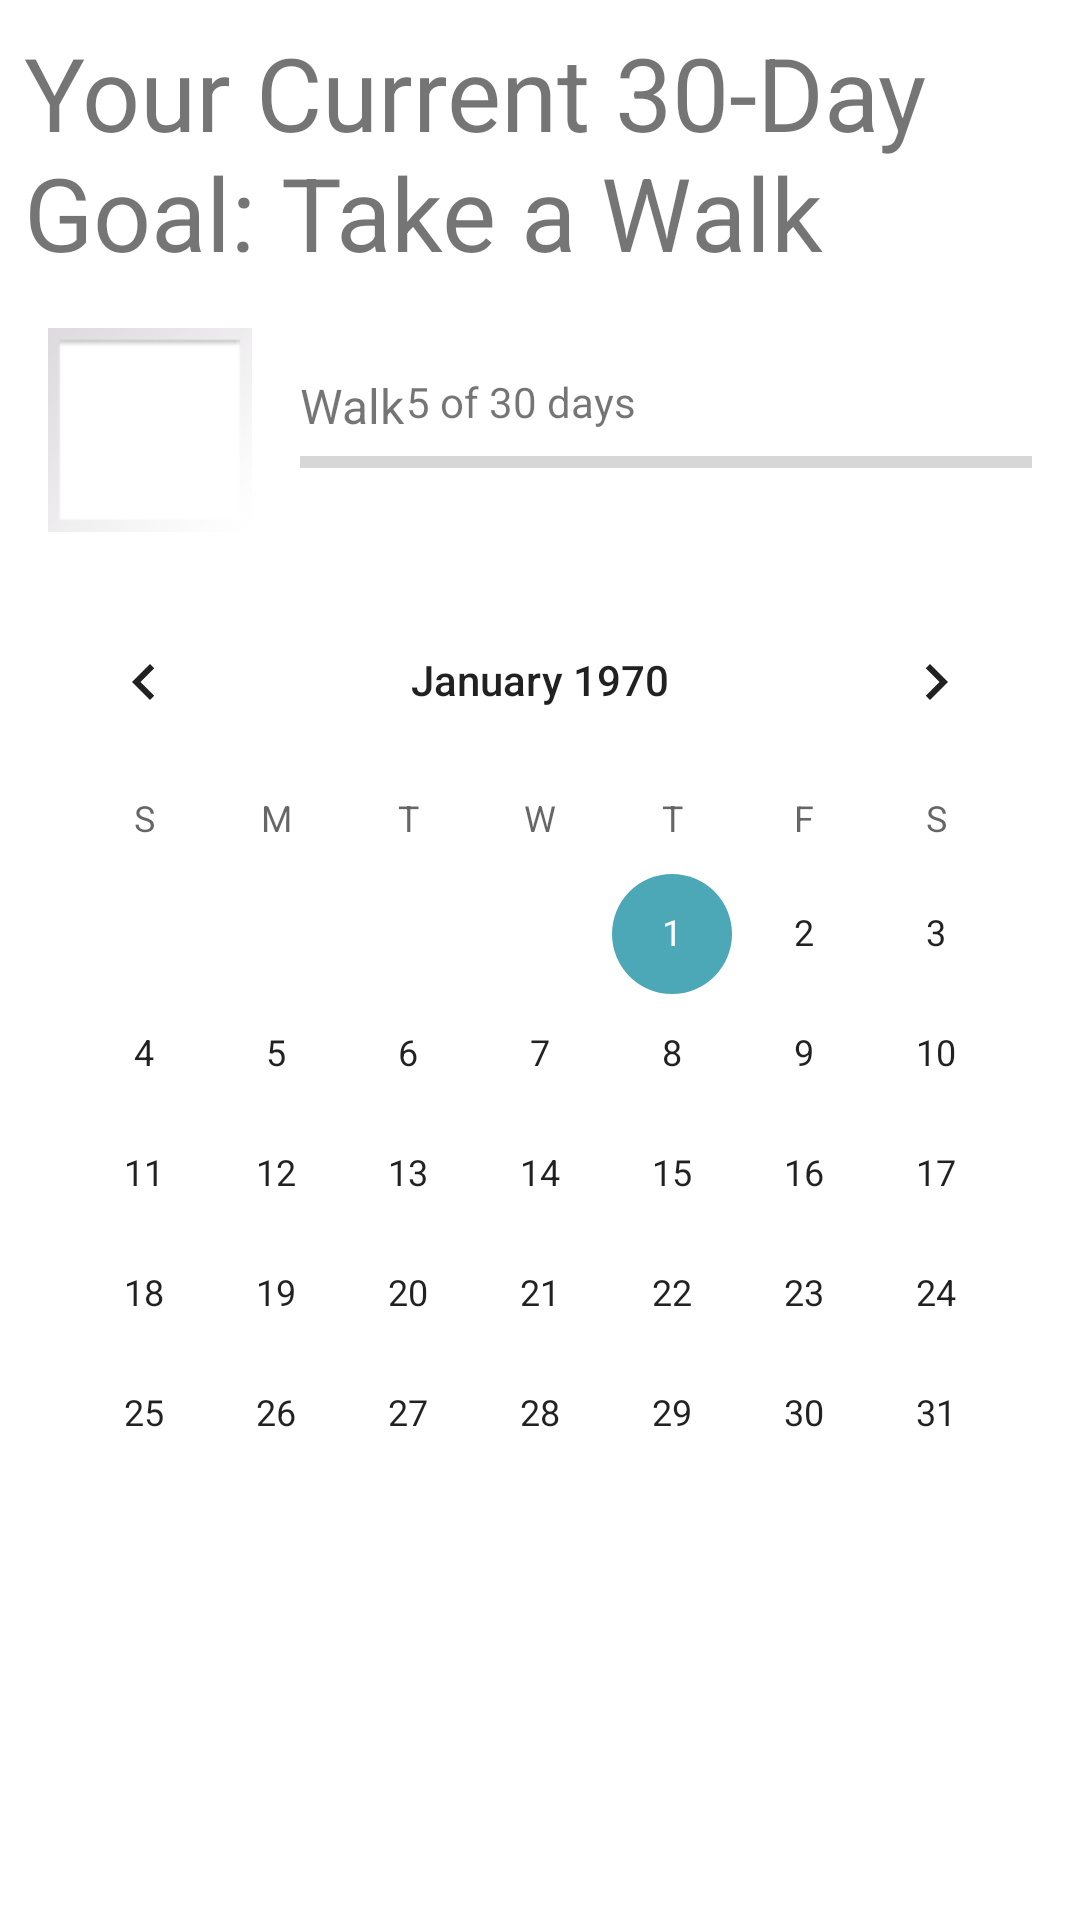

Layout XML and referenced resources for this Android screen:
<!-- AndroidManifest.xml: application theme Theme.FeastApp2 -->
<!-- res/layout/fragment_goals.xml -->
<?xml version="1.0" encoding="utf-8"?>
<androidx.constraintlayout.widget.ConstraintLayout xmlns:android="http://schemas.android.com/apk/res/android"
    xmlns:app="http://schemas.android.com/apk/res-auto"
    xmlns:tools="http://schemas.android.com/tools"
    android:layout_width="match_parent"
    android:layout_height="match_parent"
    tools:context=".ui.notifications.GoalsFragment">
    <TextView
        android:id="@+id/textView"
        android:layout_width="wrap_content"
        android:layout_height="wrap_content"
        android:layout_marginStart="8dp"
        android:layout_marginTop="8dp"
        android:layout_marginEnd="8dp"
        android:text="Your Current 30-Day Goal: Take a Walk"
        android:textSize="34sp"
        app:layout_constraintEnd_toEndOf="parent"
        app:layout_constraintHorizontal_bias="0.0"
        app:layout_constraintStart_toStartOf="parent"
        app:layout_constraintTop_toTopOf="parent" />

    <LinearLayout
        android:id="@+id/linearLayout"
        android:layout_width="match_parent"
        android:layout_height="wrap_content"
        android:paddingTop="16dp"
        app:layout_constraintTop_toBottomOf="@+id/textView">

        <ImageView
            android:id="@+id/imageView"
            android:layout_width="wrap_content"
            android:layout_height="wrap_content"
            android:layout_gravity="center_vertical"
            android:layout_marginStart="16dp"
            android:src="@android:drawable/gallery_thumb" />
        <LinearLayout
            android:layout_width="match_parent"
            android:layout_height="match_parent"
            android:gravity="center_vertical"
            android:orientation="vertical">
            <LinearLayout
                android:layout_width="match_parent"
                android:layout_height="wrap_content"
                android:orientation="horizontal">
                <TextView
                    android:id="@+id/textView2"
                    android:layout_width="wrap_content"
                    android:layout_height="wrap_content"
                    android:layout_marginStart="16dp"
                    android:text="Walk"
                    android:textSize="16sp" />

                <TextView
                    android:layout_width="wrap_content"
                    android:layout_height="wrap_content"
                    android:layout_gravity="end"
                    android:text="5 of 30 days"
                    android:gravity="end"/>
            </LinearLayout>
            <ProgressBar
                android:id="@+id/progressBar"
                style="?android:attr/progressBarStyleHorizontal"
                android:layout_width="match_parent"
                android:layout_height="wrap_content"
                android:layout_marginStart="16dp"
                android:paddingEnd="16dp" />
        </LinearLayout>
    </LinearLayout>

    <CalendarView
        android:id="@+id/calendarView"
        android:layout_width="wrap_content"
        android:layout_height="wrap_content"
        android:layout_marginTop="16dp"
        app:layout_constraintEnd_toEndOf="parent"
        app:layout_constraintHorizontal_bias="0.5"
        app:layout_constraintStart_toStartOf="parent"
        app:layout_constraintTop_toBottomOf="@+id/linearLayout" />
</androidx.constraintlayout.widget.ConstraintLayout>
<!-- resources referenced by this layout -->
<resources>
  <style name="Theme.FeastApp2" parent="Theme.MaterialComponents.DayNight.DarkActionBar">
          
          <item name="colorPrimary">@color/orange</item>
          <item name="colorPrimaryVariant">@color/orange_darker</item>
          <item name="colorOnPrimary">@color/white</item>
          
          <item name="colorSecondary">@color/teal_f</item>
          <item name="colorSecondaryVariant">@color/teal_f_darker</item>
          <item name="colorOnSecondary">@color/black</item>
          
          <item name="android:statusBarColor">@color/black</item>
          
      </style>
  <color name="orange">#FFE3793B</color>
  <color name="orange_darker">#FFBC602B</color>
  <color name="white">#FFFFFFFF</color>
  <color name="teal_f">#FF4CA8B6</color>
  <color name="teal_f_darker">#3D929F</color>
  <color name="black">#FF000000</color>
</resources>
